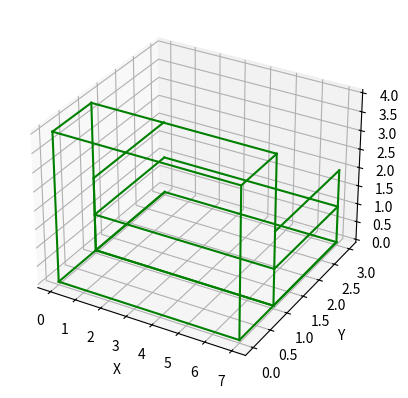

This figure's Python source:
import numpy as np
import matplotlib.pyplot as plt
from mpl_toolkits.mplot3d import Axes3D

# Function to plot a couch with a backrest, seat, and armrests
def plot_couch(ax, x_start, y_start, backrest_height, seat_height, armrest_height):
    couch_vertices = []

    # Backrest vertices
    couch_vertices += [
        [x_start, y_start, 0],  # base of the backrest
        [x_start + 7, y_start, 0],
        [x_start + 7, y_start + 1, 0],
        [x_start, y_start + 1, 0],
        [x_start, y_start, backrest_height],  # top of the backrest
        [x_start + 7, y_start, backrest_height],
        [x_start + 7, y_start + 1, backrest_height],
        [x_start, y_start + 1, backrest_height],
    ]

    # Seat vertices
    couch_vertices += [
        [x_start, y_start + 1, 0],  # base of the seat
        [x_start + 7, y_start + 1, 0],
        [x_start + 7, y_start + 3, 0],
        [x_start, y_start + 3, 0],
        [x_start, y_start + 1, seat_height],  # top of the seat
        [x_start + 7, y_start + 1, seat_height],
        [x_start + 7, y_start + 3, seat_height],
        [x_start, y_start + 3, seat_height],
    ]

    # Armrests vertices
    couch_vertices += [
        [x_start, y_start + 3, 0],  # base of the armrest
        [x_start, y_start + 1, 0],
        [x_start, y_start + 1, armrest_height],  # top of the armrest
        [x_start, y_start + 3, armrest_height],
        [x_start + 7, y_start + 1, 0],  # base of the right armrest
        [x_start + 7, y_start + 3, 0],
        [x_start + 7, y_start + 3, armrest_height],
        [x_start + 7, y_start + 1, armrest_height],
    ]

    # Defining edges for the whole structure
    couch_edges = [
        # Backrest
        (0, 1), (1, 2), (2, 3), (3, 0), 
        (4, 5), (5, 6), (6, 7), (7, 4),  
        (0, 4), (1, 5), (2, 6), (3, 7), 
        # Seat
        (8, 9), (9, 10), (10, 11), (11, 8),
        (12, 13), (13, 14), (14, 15), (15, 12),
        # Armrests
        (16, 17), (17, 18), (18, 19), 
        (20, 21), (21, 22), (22, 23)
    ]

    # Plot the edges
    for edge in couch_edges:
        point1 = couch_vertices[edge[0]]
        point2 = couch_vertices[edge[1]]
        ax.plot(*zip(point1, point2), color='green')

# Test the function
fig = plt.figure()
ax = fig.add_subplot(111, projection='3d')

# Create a couch with backrest height of 4 units, seat height of 1 unit, and armrest height of 2 units
plot_couch(ax, x_start=0, y_start=0, backrest_height=4, seat_height=1, armrest_height=2)

ax.set_xlabel('X')
ax.set_ylabel('Y')
ax.set_zlabel('Z')
plt.show()
